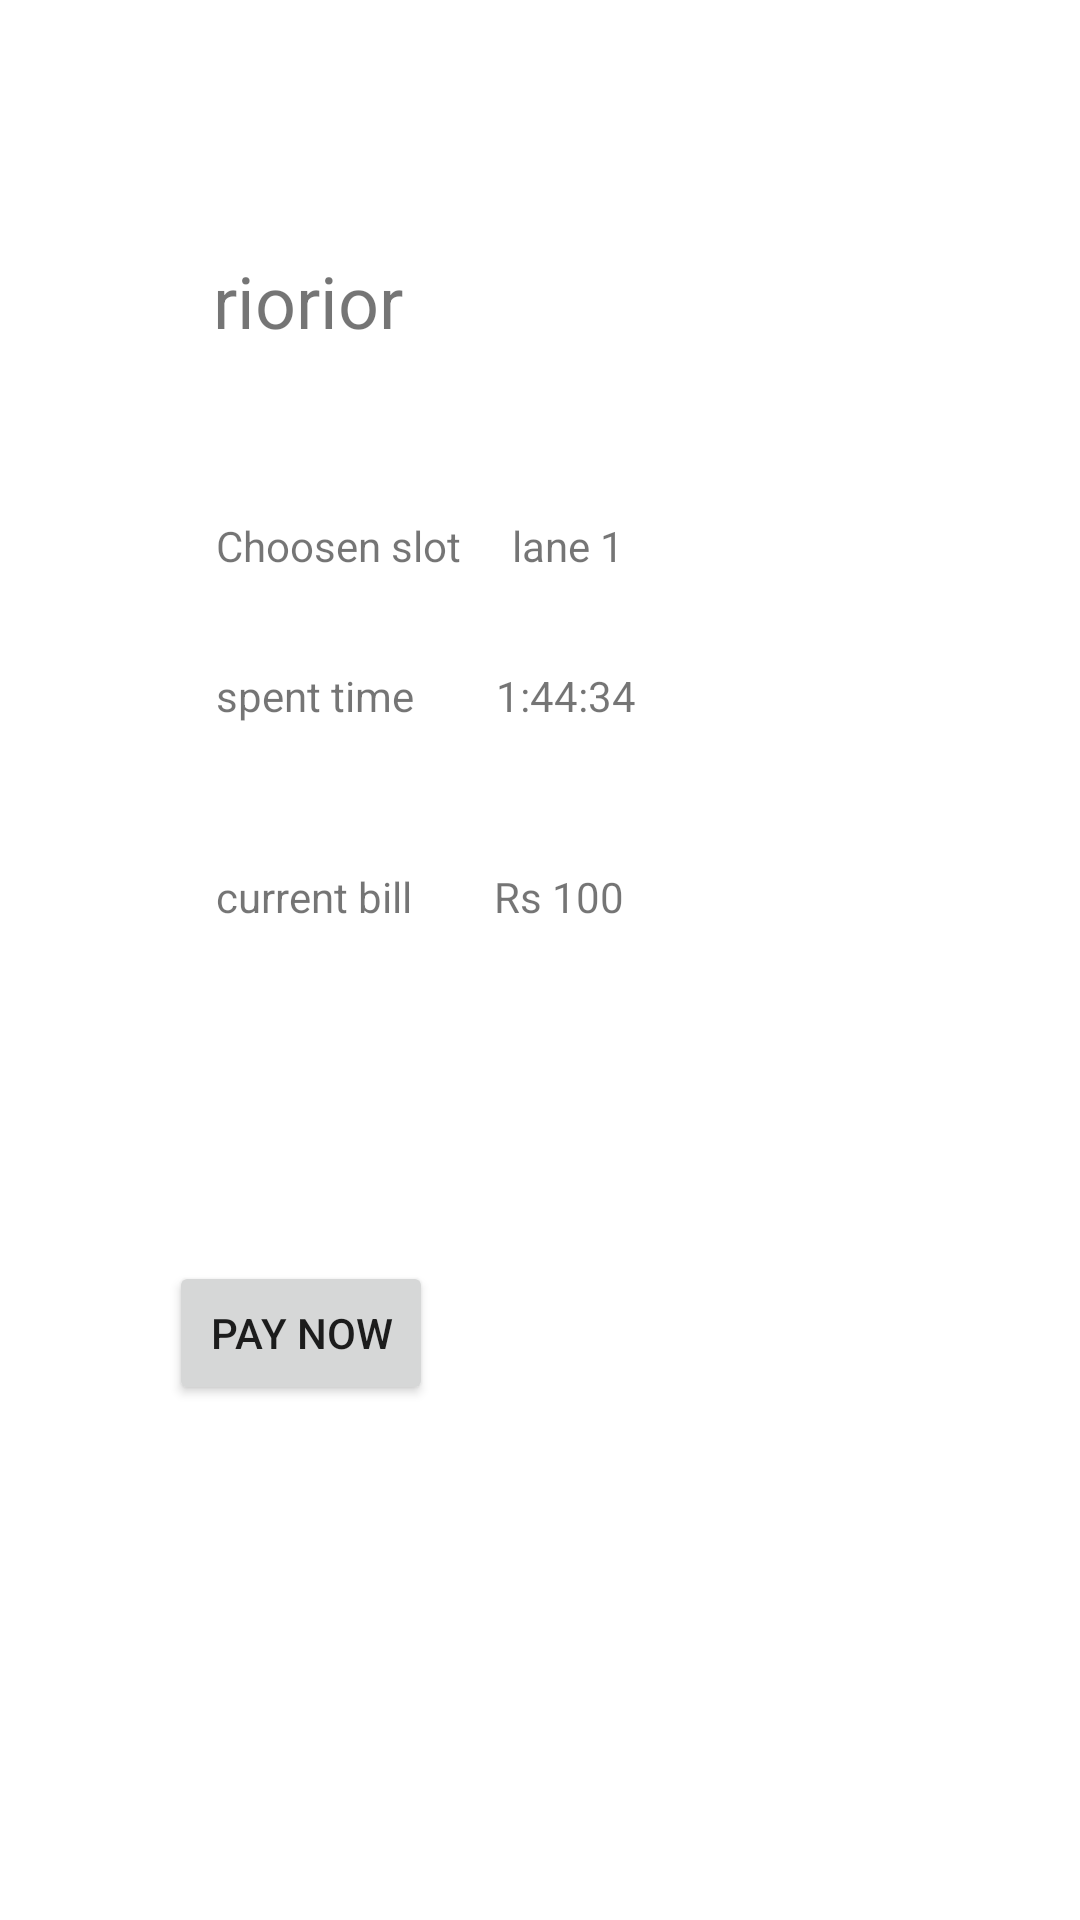

The Android layout XML behind this screen, and the referenced resources:
<!-- AndroidManifest.xml: application theme Theme.Monitizing_parking_slot_app -->
<!-- res/layout/activity_current_status.xml -->
<?xml version="1.0" encoding="utf-8"?>
<androidx.constraintlayout.widget.ConstraintLayout xmlns:android="http://schemas.android.com/apk/res/android"
    xmlns:app="http://schemas.android.com/apk/res-auto"
    xmlns:tools="http://schemas.android.com/tools"
    android:layout_width="match_parent"
    android:layout_height="match_parent"
    tools:context=".CurrentStatus">

    <TextView
        android:id="@+id/textView3"
        android:layout_width="wrap_content"
        android:layout_height="wrap_content"
        android:layout_marginStart="62dp"
        android:layout_marginTop="84dp"
        android:layout_marginEnd="121dp"
        android:text="riorior"
        android:textSize="24sp"
        app:layout_constraintEnd_toEndOf="parent"
        app:layout_constraintHorizontal_bias="0.078"
        app:layout_constraintStart_toStartOf="parent"
        app:layout_constraintTop_toTopOf="parent" />

    <TextView
        android:id="@+id/textView4"
        android:layout_width="wrap_content"
        android:layout_height="wrap_content"
        android:text="Choosen slot"
        app:layout_constraintBottom_toBottomOf="@+id/slotname"
        app:layout_constraintEnd_toStartOf="@+id/slotname"
        app:layout_constraintHorizontal_bias="0.0"
        app:layout_constraintStart_toStartOf="@+id/textView8"
        app:layout_constraintTop_toTopOf="@+id/slotname"
        app:layout_constraintVertical_bias="0.0" />

    <TextView
        android:id="@+id/slotname"
        android:layout_width="wrap_content"
        android:layout_height="wrap_content"
        android:layout_marginTop="56dp"
        android:layout_marginEnd="4dp"
        android:text="lane 1"
        app:layout_constraintEnd_toEndOf="@+id/timeview"
        app:layout_constraintTop_toBottomOf="@+id/textView3" />

    <TextView
        android:id="@+id/textView8"
        android:layout_width="wrap_content"
        android:layout_height="wrap_content"
        android:layout_marginStart="72dp"
        android:text="spent time"
        app:layout_constraintBottom_toBottomOf="@+id/timeview"
        app:layout_constraintStart_toStartOf="parent"
        app:layout_constraintTop_toTopOf="@+id/timeview"
        app:layout_constraintVertical_bias="1.0" />

    <TextView
        android:id="@+id/timeview"
        android:layout_width="wrap_content"
        android:layout_height="19dp"
        android:layout_marginTop="31dp"
        android:layout_marginEnd="148dp"
        android:text="1:44:34"
        app:layout_constraintEnd_toEndOf="parent"
        app:layout_constraintTop_toBottomOf="@+id/slotname" />

    <TextView
        android:id="@+id/textView10"
        android:layout_width="wrap_content"
        android:layout_height="wrap_content"
        android:text="current bill"
        app:layout_constraintBottom_toBottomOf="@+id/priceview"
        app:layout_constraintStart_toStartOf="@+id/textView8"
        app:layout_constraintTop_toTopOf="@+id/priceview"
        app:layout_constraintVertical_bias="0.0" />

    <TextView
        android:id="@+id/priceview"
        android:layout_width="wrap_content"
        android:layout_height="wrap_content"
        android:layout_marginTop="48dp"
        android:layout_marginEnd="4dp"
        android:text="Rs 100"
        app:layout_constraintEnd_toEndOf="@+id/timeview"
        app:layout_constraintTop_toBottomOf="@+id/timeview" />

    <Button
        android:id="@+id/paybtn"
        android:layout_width="wrap_content"
        android:layout_height="wrap_content"
        android:layout_marginTop="112dp"
        android:text="pay now"
        app:layout_constraintEnd_toEndOf="@+id/textView3"
        app:layout_constraintHorizontal_bias="0.606"
        app:layout_constraintStart_toStartOf="@+id/textView3"
        app:layout_constraintTop_toBottomOf="@+id/textView10" />
</androidx.constraintlayout.widget.ConstraintLayout>
<!-- resources referenced by this layout -->
<resources>
  <style name="Theme.Monitizing_parking_slot_app" parent="Theme.MaterialComponents.DayNight.DarkActionBar">
          
          <item name="colorPrimary">@color/purple_500</item>
          <item name="colorPrimaryVariant">@color/purple_700</item>
          <item name="colorOnPrimary">@color/white</item>
          
          <item name="colorSecondary">@color/teal_200</item>
          <item name="colorSecondaryVariant">@color/teal_700</item>
          <item name="colorOnSecondary">@color/black</item>
          
          <item name="android:statusBarColor" tools:targetApi="l">?attr/colorPrimaryVariant</item>
          
      </style>
  <!-- not gathered from this repository: default colours our renderer supplied (Android Studio template values) -->
  <color name="purple_500">#FF6200EE</color>
  <color name="purple_700">#FF3700B3</color>
  <color name="teal_200">#FF03DAC5</color>
  <color name="teal_700">#FF018786</color>
  <color name="black">#FF000000</color>
  <color name="white">#FFFFFFFF</color>
</resources>
